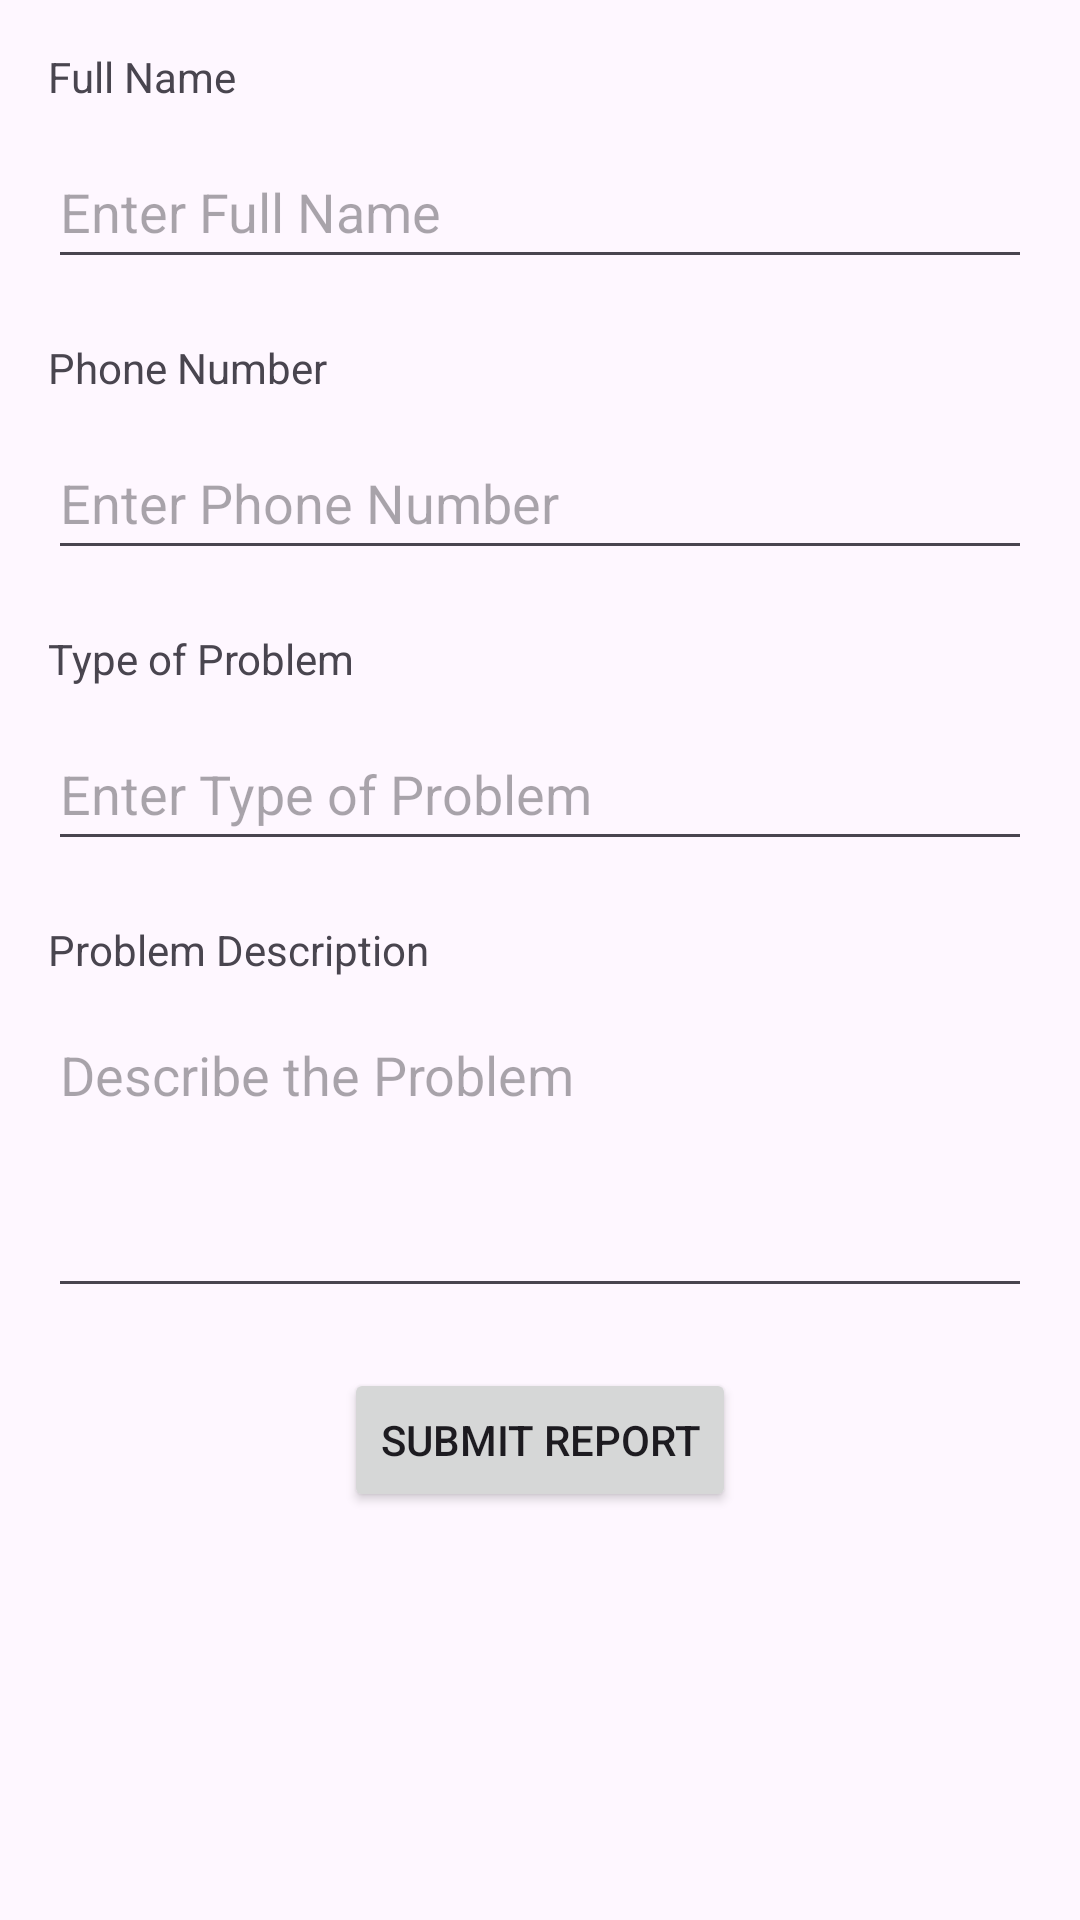

The Android layout XML behind this screen, and the referenced resources:
<!-- AndroidManifest.xml: application theme Theme.ProblemTrackerUniHackMobileApp -->
<!-- res/layout/activity_report_problem.xml -->
<RelativeLayout xmlns:android="http://schemas.android.com/apk/res/android"
    android:layout_width="match_parent"
    android:layout_height="match_parent"
    android:id="@+id/main"
    android:padding="16dp">

    
    <TextView
        android:id="@+id/textViewFullName"
        android:layout_width="wrap_content"
        android:layout_height="wrap_content"
        android:text="Full Name"
        android:layout_alignParentTop="true"
        android:layout_marginBottom="10dp"
        android:layout_alignParentStart="true" />

    <EditText
        android:id="@+id/editTextFullName"
        android:layout_width="match_parent"
        android:layout_height="wrap_content"
        android:hint="Enter Full Name"
        android:layout_below="@id/textViewFullName"
        android:minHeight="48dp"
        android:layout_marginBottom="20dp" />

    
    <TextView
        android:id="@+id/textViewPhoneNumber"
        android:layout_width="wrap_content"
        android:layout_height="wrap_content"
        android:text="Phone Number"
        android:layout_below="@id/editTextFullName"
        android:layout_marginBottom="10dp"
        android:layout_alignParentStart="true" />

    <EditText
        android:id="@+id/editTextPhoneNumber"
        android:layout_width="match_parent"
        android:layout_height="wrap_content"
        android:hint="Enter Phone Number"
        android:inputType="phone"
        android:minHeight="48dp"
        android:layout_below="@id/textViewPhoneNumber"
        android:layout_marginBottom="20dp" />

    
    <TextView
        android:id="@+id/textViewProblemType"
        android:layout_width="wrap_content"
        android:layout_height="wrap_content"
        android:text="Type of Problem"
        android:layout_below="@id/editTextPhoneNumber"
        android:layout_marginBottom="10dp"
        android:layout_alignParentStart="true" />

    <EditText
        android:id="@+id/editTextProblemType"
        android:layout_width="match_parent"
        android:layout_height="wrap_content"
        android:hint="Enter Type of Problem"
        android:minHeight="48dp"
        android:layout_below="@id/textViewProblemType"
        android:layout_marginBottom="20dp" />

    
    <TextView
        android:id="@+id/textViewProblemDescription"
        android:layout_width="wrap_content"
        android:layout_height="wrap_content"
        android:text="Problem Description"
        android:layout_below="@id/editTextProblemType"
        android:layout_marginBottom="10dp"
        android:layout_alignParentStart="true" />

    <EditText
        android:id="@+id/editTextProblemDescription"
        android:layout_width="match_parent"
        android:layout_height="wrap_content"
        android:hint="Describe the Problem"
        android:inputType="textMultiLine"
        android:minHeight="100dp"
        android:gravity="top"
        android:layout_below="@id/textViewProblemDescription"
        android:layout_marginBottom="20dp" />

    
    <Button
        android:id="@+id/buttonSubmitReport"
        android:layout_width="wrap_content"
        android:layout_height="wrap_content"
        android:text="Submit Report"
        android:layout_below="@id/editTextProblemDescription"
        android:layout_centerHorizontal="true"
        android:minWidth="100dp"
        android:minHeight="48dp" />
</RelativeLayout>
<!-- resources referenced by this layout -->
<resources>
  <style name="Theme.ProblemTrackerUniHackMobileApp" parent="Base.Theme.ProblemTrackerUniHackMobileApp" />
  <style name="Base.Theme.ProblemTrackerUniHackMobileApp" parent="Theme.Material3.DayNight.NoActionBar">
          
          
      </style>
</resources>
